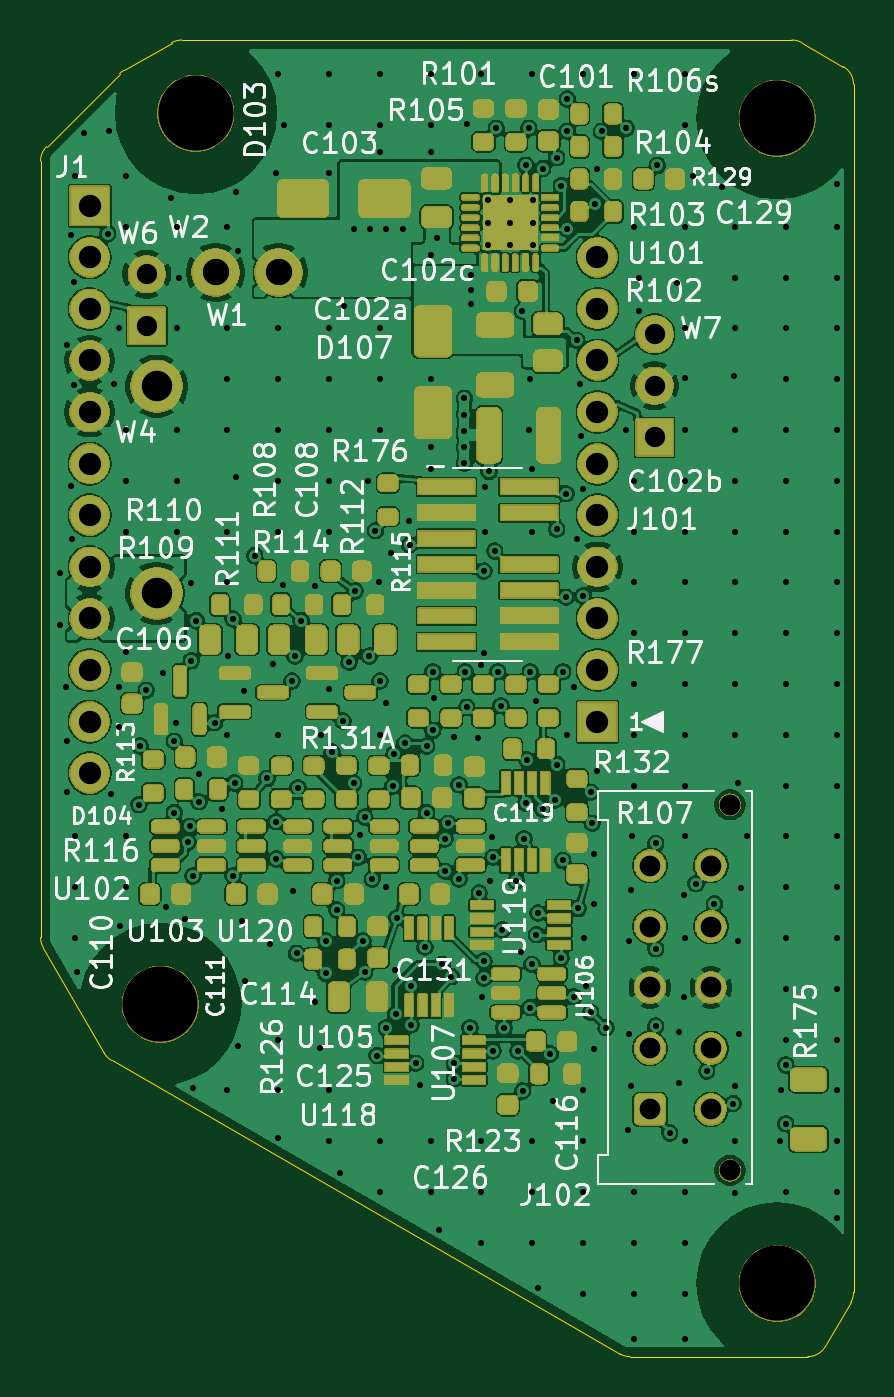
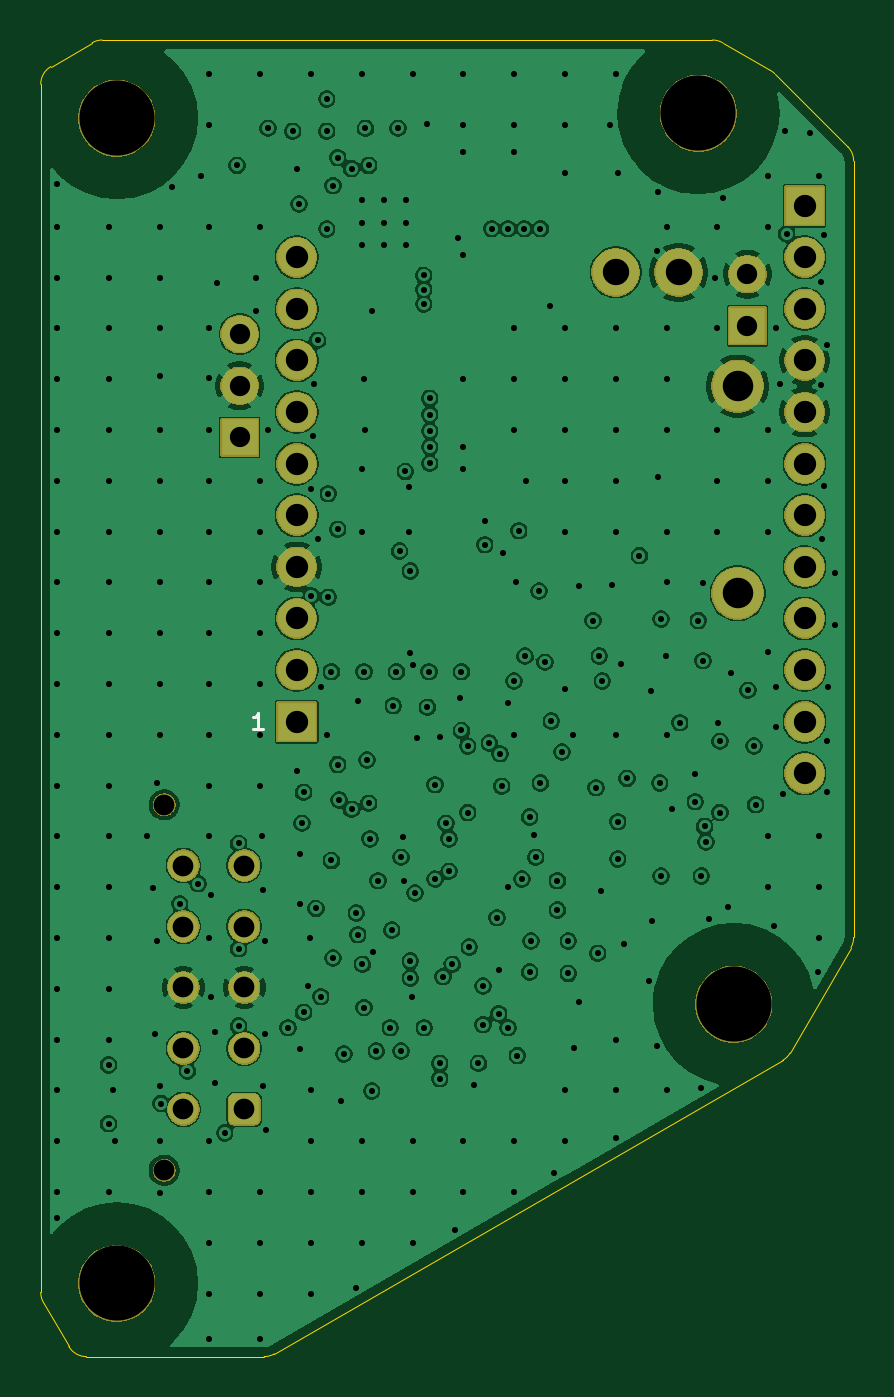
Circuit board: 11 layer files. Board 40.0 x 64.8 mm.
- bottom_copper: cr-CuBottom.gbl (205202 bytes)
- top_copper: cr-CuTop.gtl (336612 bytes)
- outline: cr-EdgeCuts.gm1 (1764 bytes)
- bottom_mask: cr-MaskBottom.gbs (44127 bytes)
- top_mask: cr-MaskTop.gts (285354 bytes)
- drill: cr-NPTH.drl (481 bytes)
- drill: cr-PTH.drl (8130 bytes)
- paste: cr-PasteBottom.gbp (481 bytes)
- paste: cr-PasteTop.gtp (11020 bytes)
- bottom_silk: cr-SilkBottom.gbo (746 bytes)
- top_silk: cr-SilkTop.gto (120286 bytes)

=== bottom_copper: cr-CuBottom.gbl (205202 bytes, source omitted) ===
=== top_copper: cr-CuTop.gtl (336612 bytes, source omitted) ===
=== outline: cr-EdgeCuts.gm1 ===
G04 #@! TF.GenerationSoftware,KiCad,Pcbnew,9.0.9*
G04 #@! TF.CreationDate,2026-11-13T16:02:51-08:00*
G04 #@! TF.ProjectId,cr,63722e6b-6963-4616-945f-706362585858,rev?*
G04 #@! TF.SameCoordinates,Original*
G04 #@! TF.FileFunction,Profile,NP*
%FSLAX46Y46*%
G04 Gerber Fmt 4.6, Leading zero omitted, Abs format (unit mm)*
G04 Created by KiCad (PCBNEW 9.0.9) date 2026-11-13 16:02:51*
%MOMM*%
%LPD*%
G01*
G04 APERTURE LIST*
G04 #@! TA.AperFunction,Profile*
%ADD10C,0.050000*%
G04 #@! TD*
G04 APERTURE END LIST*
D10*
X18584000Y-33314213D02*
G75*
G02*
X18876887Y-32607100I1000000J13D01*
G01*
X18584000Y-71538945D02*
X18584000Y-33314213D01*
X18717979Y-72038953D02*
G75*
G02*
X18583977Y-71538945I866021J500053D01*
G01*
X18876893Y-32607106D02*
X22470411Y-29013588D01*
X21711026Y-77222955D02*
X18717979Y-72038953D01*
X22077045Y-77588972D02*
G75*
G02*
X21710996Y-77222972I499955J866072D01*
G01*
X22470411Y-29013588D02*
G75*
G02*
X22677511Y-28854678I707089J-707112D01*
G01*
X22677509Y-28854675D02*
X25034245Y-27493979D01*
X25034245Y-27493979D02*
G75*
G02*
X25534254Y-27359976I500055J-866021D01*
G01*
X25534254Y-27360000D02*
X55566651Y-27360000D01*
X47099948Y-92036024D02*
X22077045Y-77588972D01*
X47599950Y-92170000D02*
G75*
G02*
X47099960Y-92036003I50J1000000D01*
G01*
X55566651Y-27360000D02*
G75*
G02*
X56066637Y-27493996I-51J-1000000D01*
G01*
X56066650Y-27493973D02*
X58099998Y-28667925D01*
X56350545Y-92170000D02*
X47599950Y-92170000D01*
X57216574Y-91669995D02*
G75*
G02*
X56350545Y-92170040I-866074J499995D01*
G01*
X58099998Y-28667925D02*
G75*
G02*
X58599955Y-29533951I-499998J-865975D01*
G01*
X58466028Y-89505848D02*
X57216574Y-91669995D01*
X58600000Y-29533951D02*
X58600000Y-89005853D01*
X58600000Y-89005853D02*
G75*
G02*
X58466049Y-89505860I-1000000J-47D01*
G01*
M02*

=== bottom_mask: cr-MaskBottom.gbs (44127 bytes, source omitted) ===
=== top_mask: cr-MaskTop.gts (285354 bytes, source omitted) ===
=== drill: cr-NPTH.drl ===
M48
; DRILL file {KiCad 9.0.9} date 2026-11-13T16:02:51-0800
; FORMAT={-:-/ absolute / metric / decimal}
; #@! TF.CreationDate,2026-11-13T16:02:51-08:00
; #@! TF.GenerationSoftware,Kicad,Pcbnew,9.0.9
; #@! TF.FileFunction,NonPlated,1,4,NPTH
FMAT,2
METRIC
; #@! TA.AperFunction,NonPlated,NPTH,ComponentDrill
T1C1.020
; #@! TA.AperFunction,NonPlated,NPTH,ComponentDrill
T2C3.700
%
G90
G05
T1
X52.519Y-65.0
X52.519Y-83.0
T2
X24.48Y-74.82
X26.23Y-30.96
X54.85Y-31.21
X54.85Y-88.57
M30

=== drill: cr-PTH.drl (8130 bytes, source omitted) ===
=== paste: cr-PasteBottom.gbp ===
G04 #@! TF.GenerationSoftware,KiCad,Pcbnew,9.0.9*
G04 #@! TF.CreationDate,2026-11-13T16:02:51-08:00*
G04 #@! TF.ProjectId,cr,63722e6b-6963-4616-945f-706362585858,rev?*
G04 #@! TF.SameCoordinates,Original*
G04 #@! TF.FileFunction,Paste,Bot*
G04 #@! TF.FilePolarity,Positive*
%FSLAX46Y46*%
G04 Gerber Fmt 4.6, Leading zero omitted, Abs format (unit mm)*
G04 Created by KiCad (PCBNEW 9.0.9) date 2026-11-13 16:02:51*
%MOMM*%
%LPD*%
G01*
G04 APERTURE LIST*
G04 APERTURE END LIST*
M02*

=== paste: cr-PasteTop.gtp (11020 bytes, source omitted) ===
=== bottom_silk: cr-SilkBottom.gbo ===
G04 #@! TF.GenerationSoftware,KiCad,Pcbnew,9.0.9*
G04 #@! TF.CreationDate,2026-11-13T16:02:51-08:00*
G04 #@! TF.ProjectId,cr,63722e6b-6963-4616-945f-706362585858,rev?*
G04 #@! TF.SameCoordinates,Original*
G04 #@! TF.FileFunction,Legend,Bot*
G04 #@! TF.FilePolarity,Positive*
%FSLAX46Y46*%
G04 Gerber Fmt 4.6, Leading zero omitted, Abs format (unit mm)*
G04 Created by KiCad (PCBNEW 9.0.9) date 2026-11-13 16:02:51*
%MOMM*%
%LPD*%
G01*
G04 APERTURE LIST*
%ADD10C,0.150000*%
G04 APERTURE END LIST*
D10*
X47669428Y-61278295D02*
X48126571Y-61278295D01*
X47897999Y-61278295D02*
X47897999Y-60478295D01*
X47897999Y-60478295D02*
X47974190Y-60592580D01*
X47974190Y-60592580D02*
X48050380Y-60668771D01*
X48050380Y-60668771D02*
X48126571Y-60706866D01*
M02*

=== top_silk: cr-SilkTop.gto (120286 bytes, source omitted) ===
